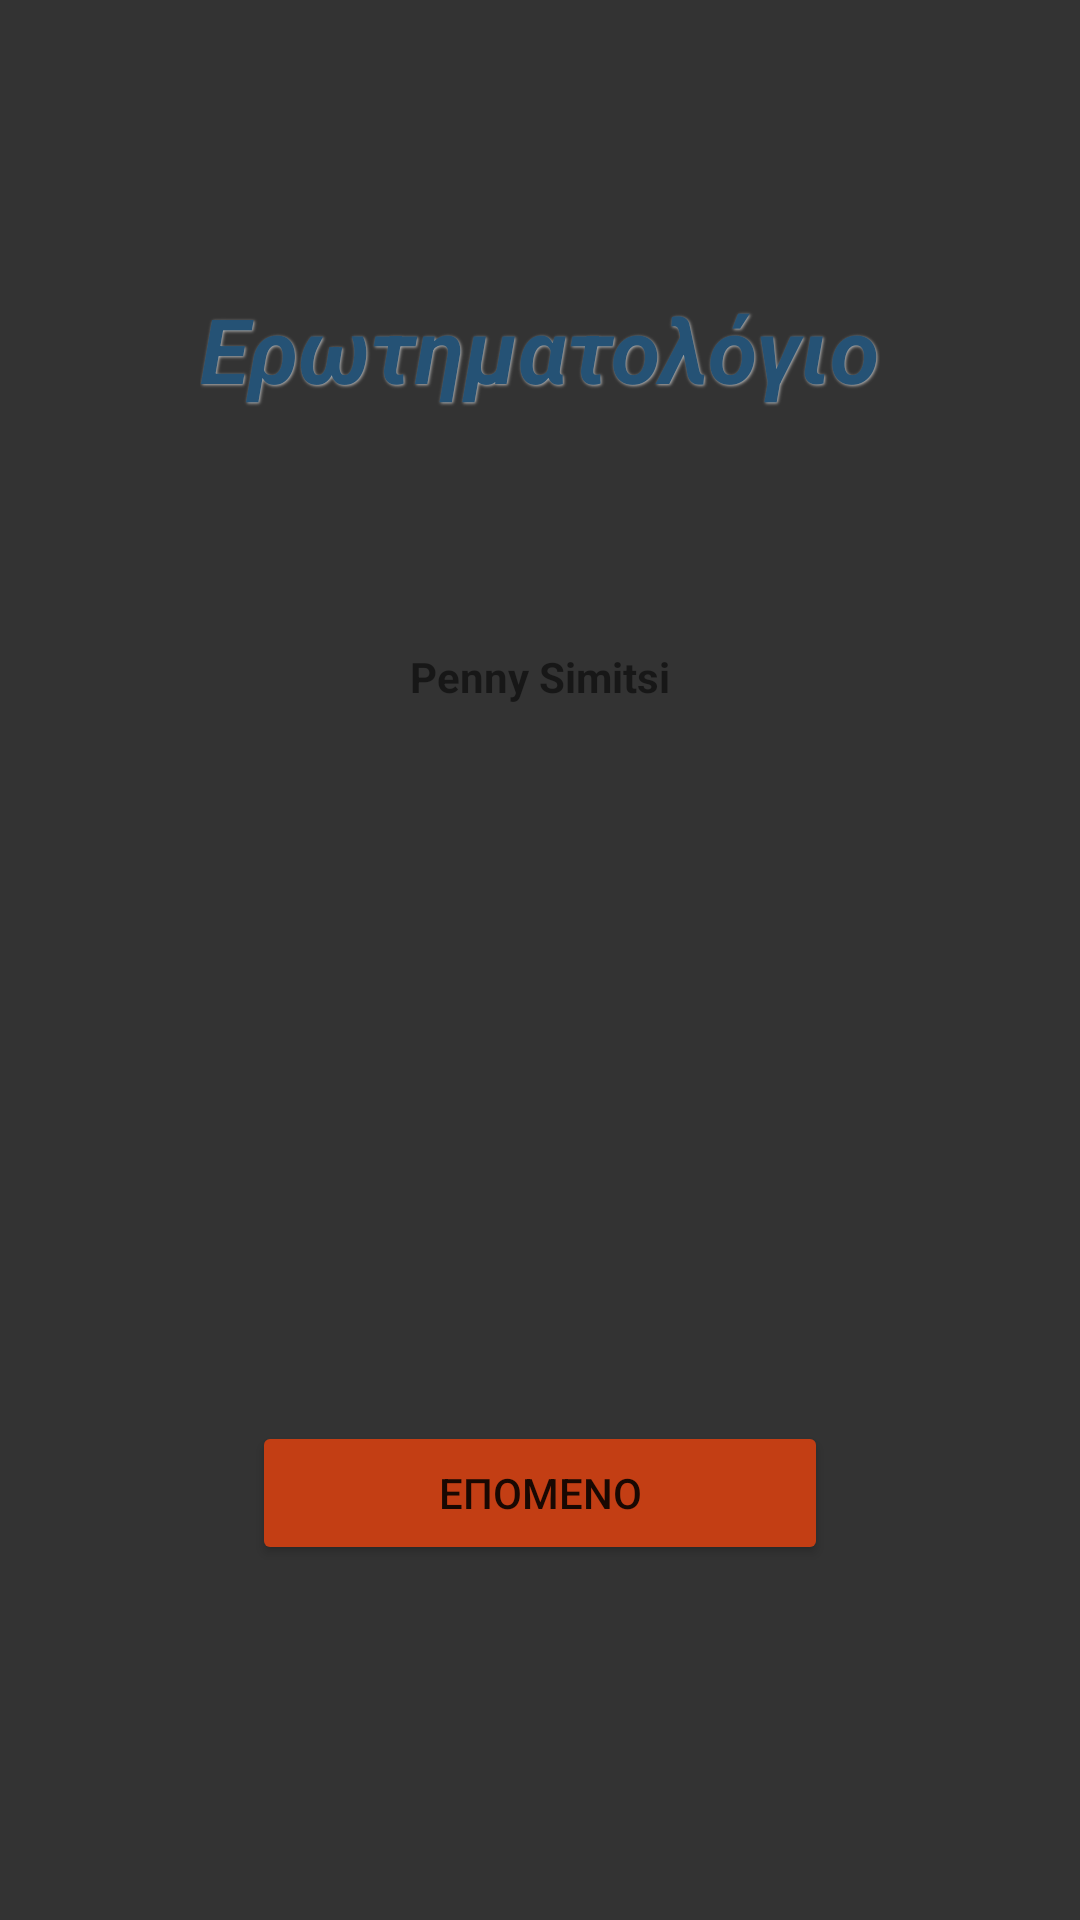

This screen was rendered from an Android layout file. Write that file and the resources it references.
<!-- AndroidManifest.xml: application theme Theme.Erwthmatologio -->
<!-- res/layout/splash_layout.xml -->
<?xml version="1.0" encoding="utf-8"?>
<androidx.constraintlayout.widget.ConstraintLayout xmlns:android="http://schemas.android.com/apk/res/android"
    xmlns:app="http://schemas.android.com/apk/res-auto"
    android:layout_width="match_parent"
    android:layout_height="match_parent"
    android:background="@color/grey">

    <TextView
        android:id="@+id/TvTitle2"
        android:layout_width="wrap_content"
        android:layout_height="wrap_content"
        android:shadowColor="@color/white_b6"
        android:shadowDx="1"
        android:shadowDy="1"
        android:shadowRadius="2"
        android:text="@string/title"
        android:textAlignment="center"
        android:textColor="@color/blue_25"
        android:textSize="30dp"
        android:textStyle="bold|italic"
        app:layout_constraintBottom_toBottomOf="parent"
        app:layout_constraintEnd_toStartOf="@+id/guideline5"
        app:layout_constraintStart_toStartOf="@+id/guideline4"
        app:layout_constraintTop_toTopOf="parent"
        app:layout_constraintVertical_bias="0.16000003" />

    <TextView
        android:id="@+id/TvAuthor1"
        android:layout_width="wrap_content"
        android:layout_height="wrap_content"
        android:text="@string/author1"
        android:textStyle="bold"
        app:layout_constraintBottom_toTopOf="@+id/BtNext"
        app:layout_constraintLeft_toLeftOf="parent"
        app:layout_constraintRight_toRightOf="parent"
        app:layout_constraintTop_toBottomOf="@+id/TvTitle2"
        app:layout_constraintVertical_bias="0.25" />

    <TextView
        android:id="@+id/TvAuthor2"
        android:layout_width="wrap_content"
        android:layout_height="wrap_content"
        android:layout_marginTop="15sp"
        android:text="@string/author2"
        android:textStyle="bold"
        app:layout_constraintLeft_toLeftOf="parent"
        app:layout_constraintRight_toRightOf="parent"
        app:layout_constraintTop_toBottomOf="@id/TvAuthor1" />

    <Button
        android:id="@+id/BtNext"
        android:layout_width="0dp"
        android:layout_height="wrap_content"
        android:backgroundTint="@color/red_ce"
        android:text="@string/next"
        app:layout_constraintBottom_toBottomOf="parent"
        app:layout_constraintDimensionRatio="w,4:1"
        app:layout_constraintEnd_toStartOf="@+id/guideline3"
        app:layout_constraintStart_toStartOf="@+id/guideline2"
        app:layout_constraintTop_toTopOf="parent"
        app:layout_constraintVertical_bias="0.8" />















    <androidx.constraintlayout.widget.Guideline
        android:id="@+id/guideline2"
        android:layout_width="wrap_content"
        android:layout_height="wrap_content"
        android:orientation="vertical"
        app:layout_constraintGuide_percent="0.33" />

    <androidx.constraintlayout.widget.Guideline
        android:id="@+id/guideline3"
        android:layout_width="wrap_content"
        android:layout_height="wrap_content"
        android:orientation="vertical"
        app:layout_constraintGuide_percent="0.67" />

    <androidx.constraintlayout.widget.Guideline
        android:id="@+id/guideline4"
        android:layout_width="wrap_content"
        android:layout_height="wrap_content"
        android:orientation="vertical"
        app:layout_constraintGuide_percent="0.25" />

    <androidx.constraintlayout.widget.Guideline
        android:id="@+id/guideline5"
        android:layout_width="wrap_content"
        android:layout_height="wrap_content"
        android:orientation="vertical"
        app:layout_constraintGuide_percent="0.75" />
</androidx.constraintlayout.widget.ConstraintLayout>
<!-- resources referenced by this layout -->
<resources>
  <color name="blue_25">#255275</color>
  <color name="grey">#333333</color>
  <color name="red_ce">#C33E14</color>
  <color name="white_b6">#B6B6B6</color>
  <string name="author1">Penny Simitsi</string>
  <string name="author2" />
  <string name="next">Επομενο</string>
  <string name="title">Ερωτηματολόγιο</string>
  <style name="Theme.Erwthmatologio" parent="Theme.MaterialComponents.DayNight.NoActionBar">
          
          <item name="colorPrimary">@color/blue_25</item>
          <item name="colorPrimaryVariant">@color/blue_25</item>
          <item name="colorOnPrimary">@color/white_ec</item>
          
          <item name="colorSecondary">@color/blue_25</item>
          <item name="colorSecondaryVariant">@color/blue_25</item>
          <item name="colorOnSecondary">@color/black</item>
          
          <item name="android:statusBarColor" tools:targetApi="l">?attr/colorPrimaryVariant</item>
          
      </style>
  <color name="white_ec">#ECECEC</color>
  <color name="black">#1B1B1B</color>
</resources>
